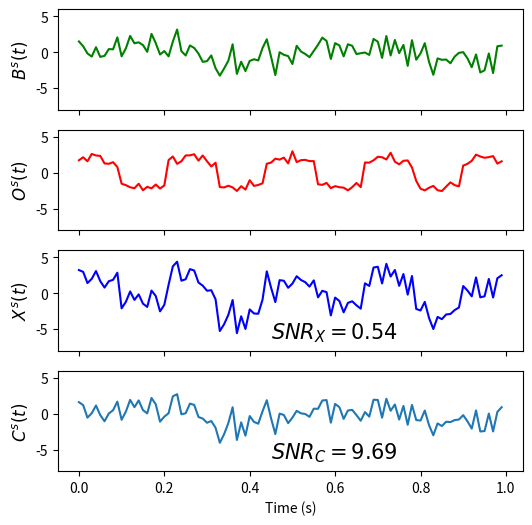

This chart was generated by the following Python code:
from matplotlib.pyplot import figure, show
from numpy import arange, sin, pi
import numpy as np
import matplotlib.pyplot as plt
from scipy import signal
#t = arange(0.0, 1.0, 0.01)
#noise1 = np.random.normal(0, 0.2, 100)
#noise2 = np.random.normal(0, 0.4, 100)
#fig = figure(1)
#
#ax1 = fig.add_subplot(211)
#ax1.plot(t, sin(4*pi*t)+noise1)
#ax1.plot(t, sin(8.7*pi*t+0.2*pi)+noise2, '.')
#ax1.plot(t, sin(8.7*pi*t+0.2*pi)+noise2, 'g-')
#
#ax1.text(0.7, -2.3, r'$\rho = {:.2f}$'.format(np.corrcoef( sin(4*pi*t)+noise1, sin(8.7*pi*t+0.2*pi)+noise2)[1][0]), fontsize=15)
#ax1.set_ylim((-3, 2))
#ax1.set_ylabel('weak correlation')
#
#
#ax2 = fig.add_subplot(212)
#ax2.plot(t, sin(4*pi*t)+noise1)
#ax2.plot(t, sin(4.2*pi*t)+noise2, '.')
#ax2.plot(t, sin(4.2*pi*t)+noise2,  'g-')
#ax2.text(0.7, -2.3, r'$\rho = {:.2f}$'.format(np.corrcoef( sin(4*pi*t)+noise1, sin(4.2*pi*t)+noise2)[1][0]), fontsize=15)
#ax2.set_ylim((-3, 2))
#ax2.set_ylabel('strong correlation')
#l = ax2.set_xlabel('Time (s)')
#
#fig.savefig('corr.png',dpi=300)
#show()



t = arange(0.0, 1.0, 0.01)
noise1 = np.random.normal(0, 1.2, 100)
noise2 = np.random.normal(0, 0.4, 100)
sign = sin(4*pi*t)+noise1
artefact = sin(8.7*pi*t+0.2*pi)+noise2+1.2*signal.square(8.7 * pi * t+0.2*pi)
fig = figure(figsize=(6,6))

ax1 = fig.add_subplot(411)
ax1.plot(t, sign, 'g')


ax1.set_ylim((-8, 6))
ax1.set_xticklabels([])
l = ax1.set_ylabel('$B^s(t)$')
l.set_fontsize('large')

ax2 = fig.add_subplot(412)
ax2.plot(t,artefact, 'r')
ax2.set_xticklabels([])
ax2.set_ylim((-8, 6))
l = ax2.set_ylabel('$O^s(t)$')
l.set_fontsize('large')




ax3 = fig.add_subplot(413)
ax3.plot(t, sign+artefact, 'b')
ax3.text(0.45, -6.3, r'$SNR_X = {:.2f}$'.format((0.01*sum(sign**2))/(0.01*(sum(artefact**2)))), fontsize=15)
ax3.set_ylim((-8, 6))
ax3.set_xticklabels([])
l = ax3.set_ylabel('$X^s(t)$')
l.set_fontsize('large')

corr = sign+artefact - 0.9*artefact + noise2
ax4 = fig.add_subplot(414)
ax4.plot(t, corr)
ax4.set_ylim((-8, 6))
ax4.text(0.45, -6.3, r'$SNR_C = {:.2f}$'.format((0.01*sum(sign**2))/(0.01*(sum((corr-sign)**2)))), fontsize=15)
l = ax4.set_ylabel('$C^s(t)$')
l.set_fontsize('large')
ax1.set_xticklabels([])
fig.savefig('signals.png',dpi=300)

l = ax4.set_xlabel('Time (s)')
show()
